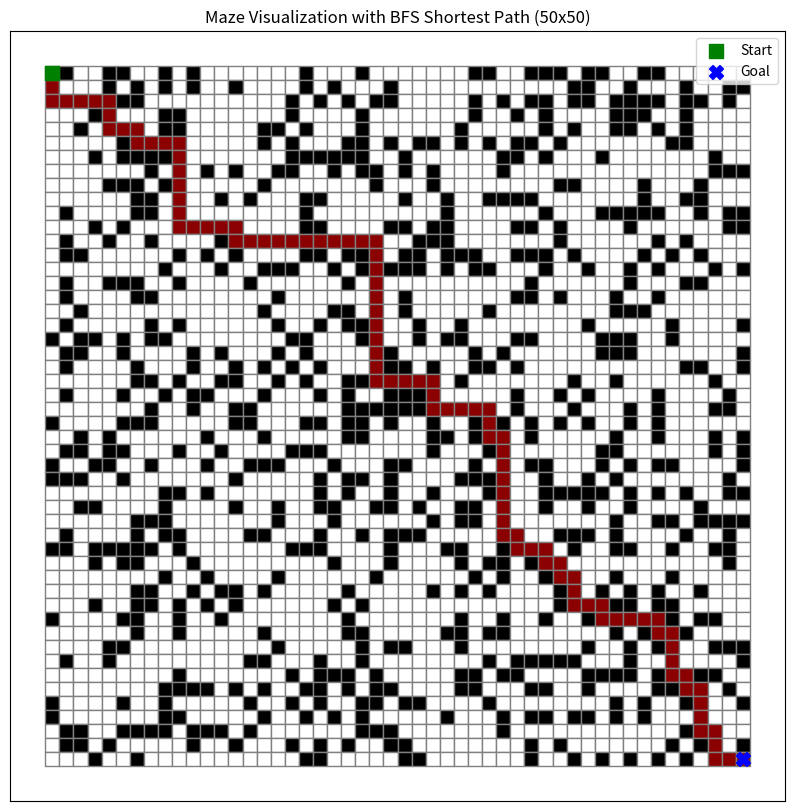

This chart was generated by the following Python code:
import matplotlib.pyplot as plt
from collections import deque
import random

def generate_maze(rows=50, cols=50, wall_prob=0.3):
    maze = [[0 if random.random() > wall_prob else 1 for _ in range(cols)] for _ in range(rows)]
    maze[0][0] = 0 
    maze[rows-1][cols-1] = 0  
    return maze

def search_maze_optimized(maze):
    if not maze or not maze[0] or maze[0][0] == 1:
        return False, []

    rows, cols = len(maze), len(maze[0])
    if maze[rows-1][cols-1] == 1:
        return False, []

    directions = [(-1,0),(1,0),(0,-1),(0,1)]
    queue = deque([(0,0,[(0,0)])])
    visited = {(0,0)}

    while queue:
        row, col, path = queue.popleft()
        for dr, dc in directions:
            new_row, new_col = row+dr, col+dc
            if (0 <= new_row < rows and 0 <= new_col < cols and
                (new_row,new_col) not in visited and maze[new_row][new_col]==0):
                new_path = path + [(new_row,new_col)]
                if new_row==rows-1 and new_col==cols-1:
                    return True, new_path
                queue.append((new_row,new_col,new_path))
                visited.add((new_row,new_col))

    return False, []

def visualize_maze(maze, path):
    rows, cols = len(maze), len(maze[0])
    plt.figure(figsize=(cols/5, rows/5))  

    for r in range(rows):
        for c in range(cols):
            if maze[r][c] == 1:
                color = 'black'
            elif (r,c) in path:
                color = 'darkred'
            else:
                color = 'white'
            plt.fill_between([c, c+1], [rows-r-1]*2, [rows-r]*2, color=color, edgecolor='gray')

    start_r, start_c = path[0]
    goal_r, goal_c = path[-1]
    plt.scatter(start_c+0.5, rows-start_r-0.5, color='green', s=100, marker='s', label='Start')
    plt.scatter(goal_c+0.5, rows-goal_r-0.5, color='blue', s=100, marker='X', label='Goal')

    plt.xticks([])
    plt.yticks([])
    plt.title("Maze Visualization with BFS Shortest Path (50x50)")
    plt.legend(loc='upper right')
    plt.show()

maze = generate_maze(50,50)

result, path = search_maze_optimized(maze)
print(f"Path exists: {result}")
if result:
    print(f"Shortest path length: {len(path)} steps")
    visualize_maze(maze, path)
